Image classification data set "corn_leaf_diseases" (Zekken23/Dataset-skripsi-corn-disease on GitHub). Class labels (4): common rust, corn leaf blight, gray leaf spot, insects damage.

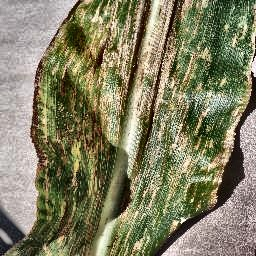
Label: gray leaf spot

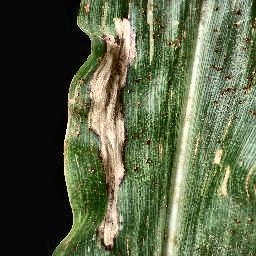
Label: corn leaf blight

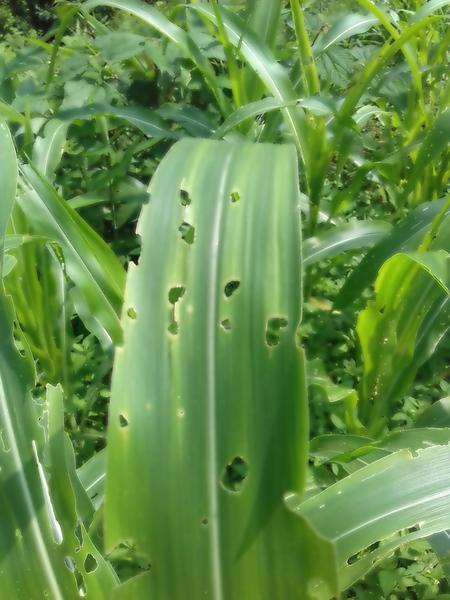
Label: insects damage

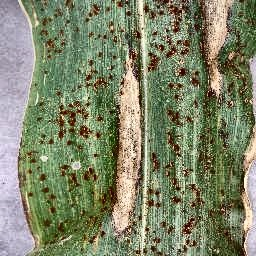
Label: corn leaf blight

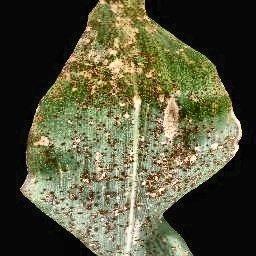
Label: common rust

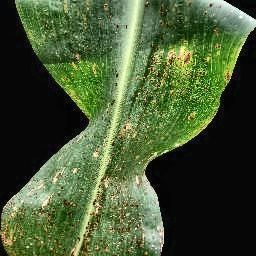
Label: common rust
